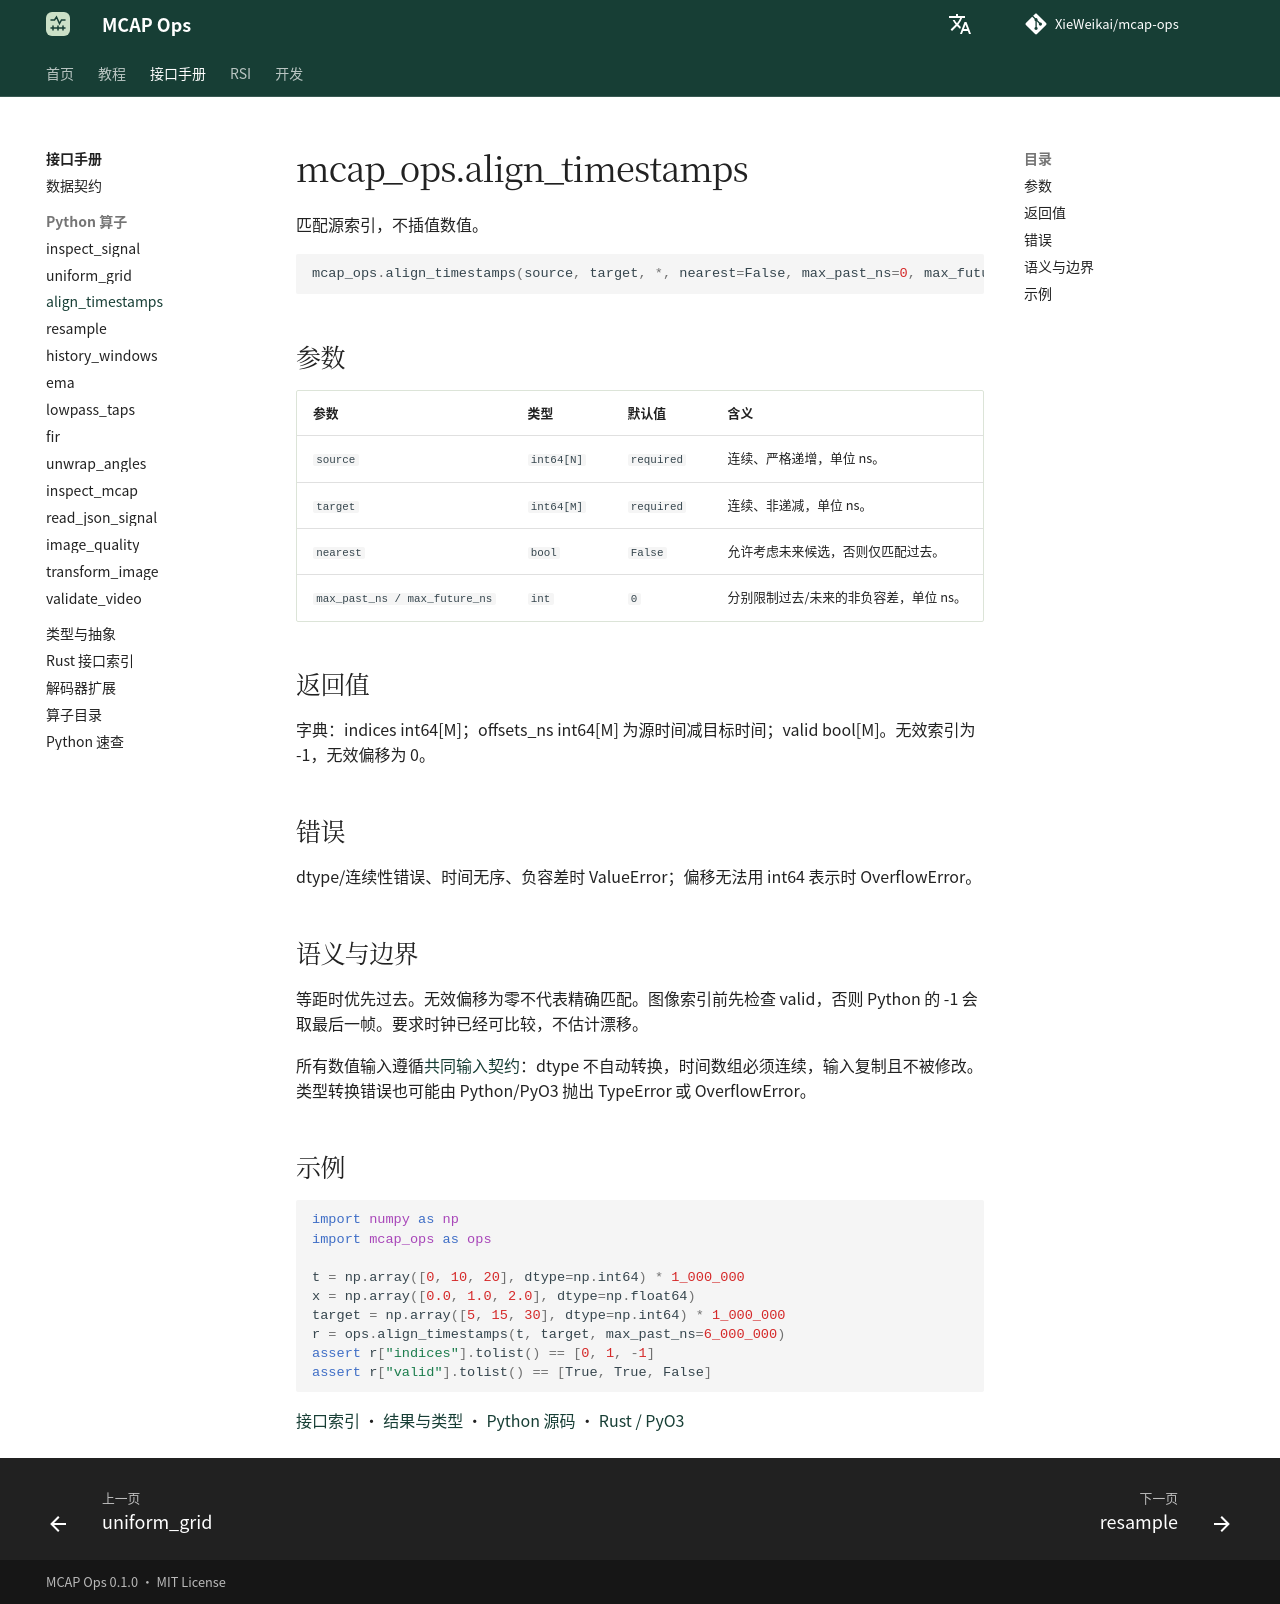

repository: XieWeikai/mcap-ops · page: zh/reference/python/align_timestamps/index.html · generator: mkdocs

# mcap_ops.align_timestamps

**语言：中文 | [English](../../../reference/python/align_timestamps.md)**

匹配源索引，不插值数值。

```python
mcap_ops.align_timestamps(source, target, *, nearest=False, max_past_ns=0, max_future_ns=0)
```

## 参数

| 参数 | 类型 | 默认值 | 含义 |
| --- | --- | --- | --- |
| `source` | `int64[N]` | `required` | 连续、严格递增，单位 ns。 |
| `target` | `int64[M]` | `required` | 连续、非递减，单位 ns。 |
| `nearest` | `bool` | `False` | 允许考虑未来候选，否则仅匹配过去。 |
| `max_past_ns / max_future_ns` | `int` | `0` | 分别限制过去/未来的非负容差，单位 ns。 |

## 返回值

字典：indices int64[M]；offsets_ns int64[M] 为源时间减目标时间；valid bool[M]。无效索引为 -1，无效偏移为 0。

## 错误

dtype/连续性错误、时间无序、负容差时 ValueError；偏移无法用 int64 表示时 OverflowError。

## 语义与边界

等距时优先过去。无效偏移为零不代表精确匹配。图像索引前先检查 valid，否则 Python 的 -1 会取最后一帧。要求时钟已经可比较，不估计漂移。

所有数值输入遵循[共同输入契约](../index.md)：dtype 不自动转换，时间数组必须连续，输入复制且不被修改。类型转换错误也可能由 Python/PyO3 抛出 TypeError 或 OverflowError。

## 示例

```python
import numpy as np
import mcap_ops as ops

t = np.array([0, 10, 20], dtype=np.int64) * 1_000_000
x = np.array([0.0, 1.0, 2.0], dtype=np.float64)
target = np.array([5, 15, 30], dtype=np.int64) * 1_000_000
r = ops.align_timestamps(t, target, max_past_ns=6_000_000)
assert r["indices"].tolist() == [0, 1, -1]
assert r["valid"].tolist() == [True, True, False]
```

[接口索引](../index.md) · [结果与类型](../types.md) · [Python 源码](../../../../python/mcap_ops/__init__.py) · [Rust / PyO3](../../../../crates/python/src/lib.rs)
